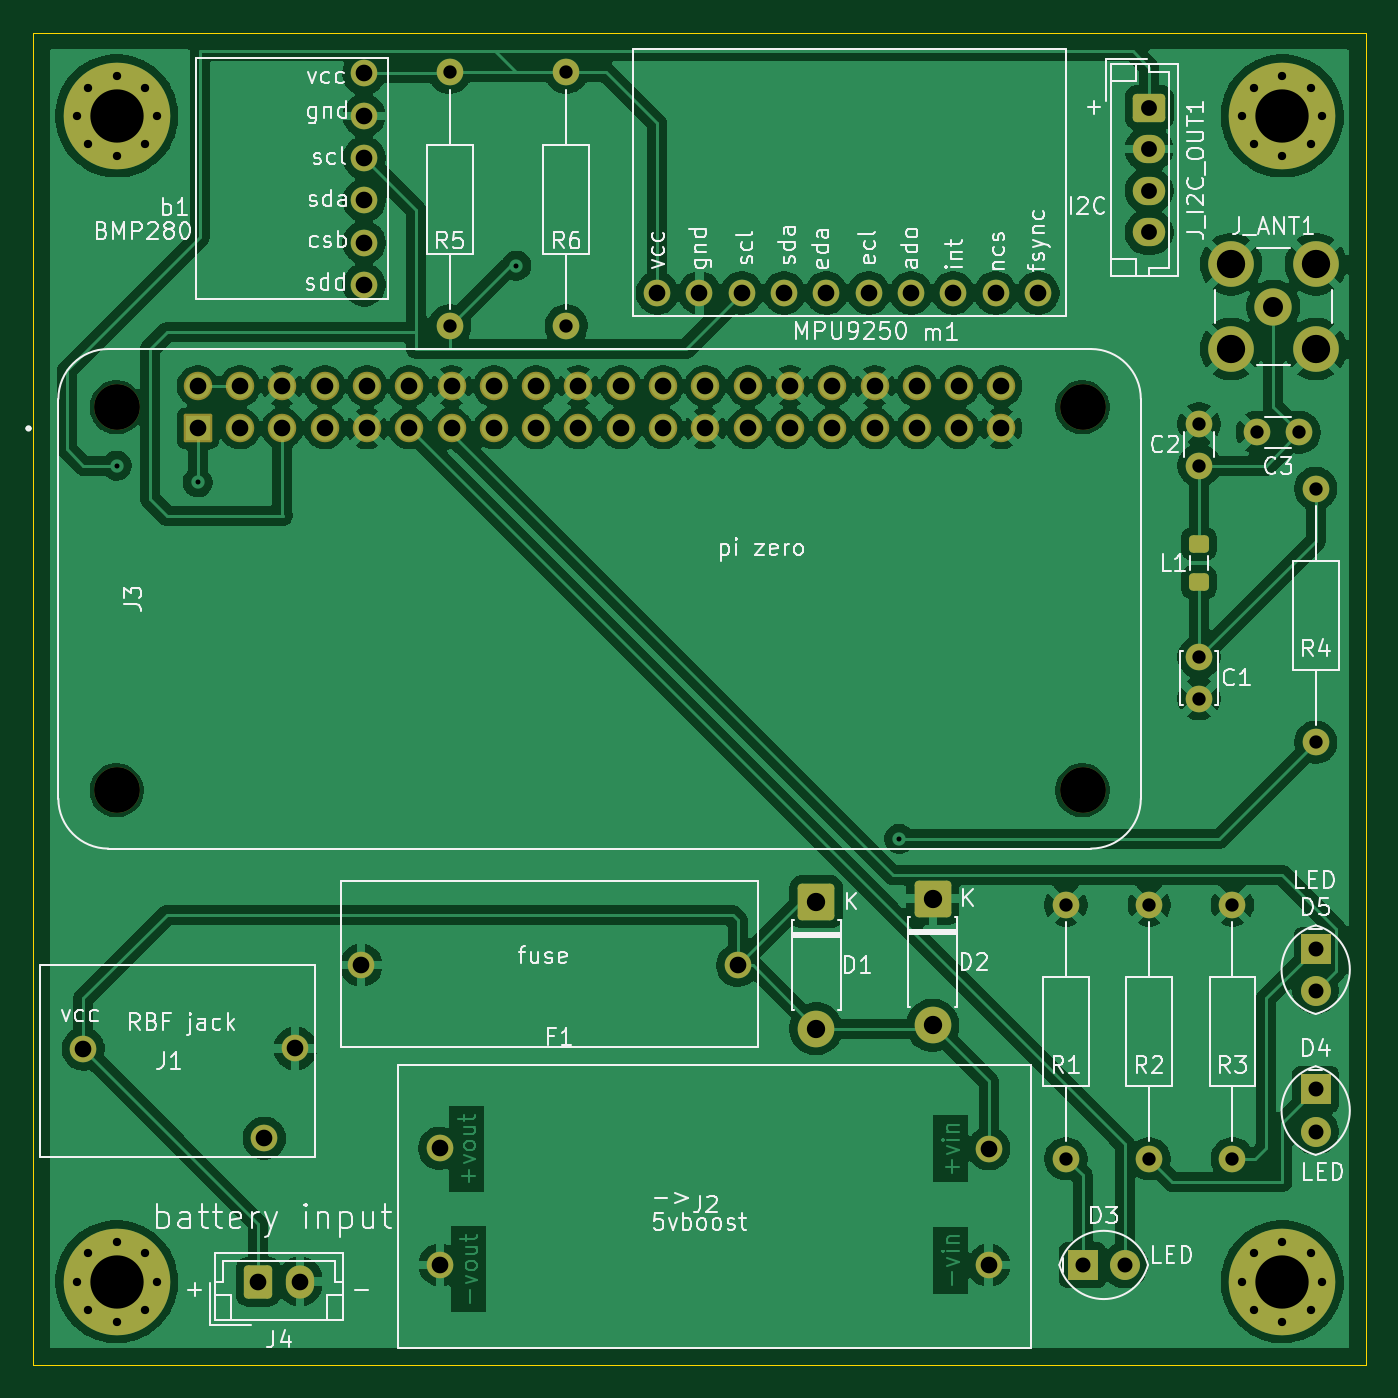
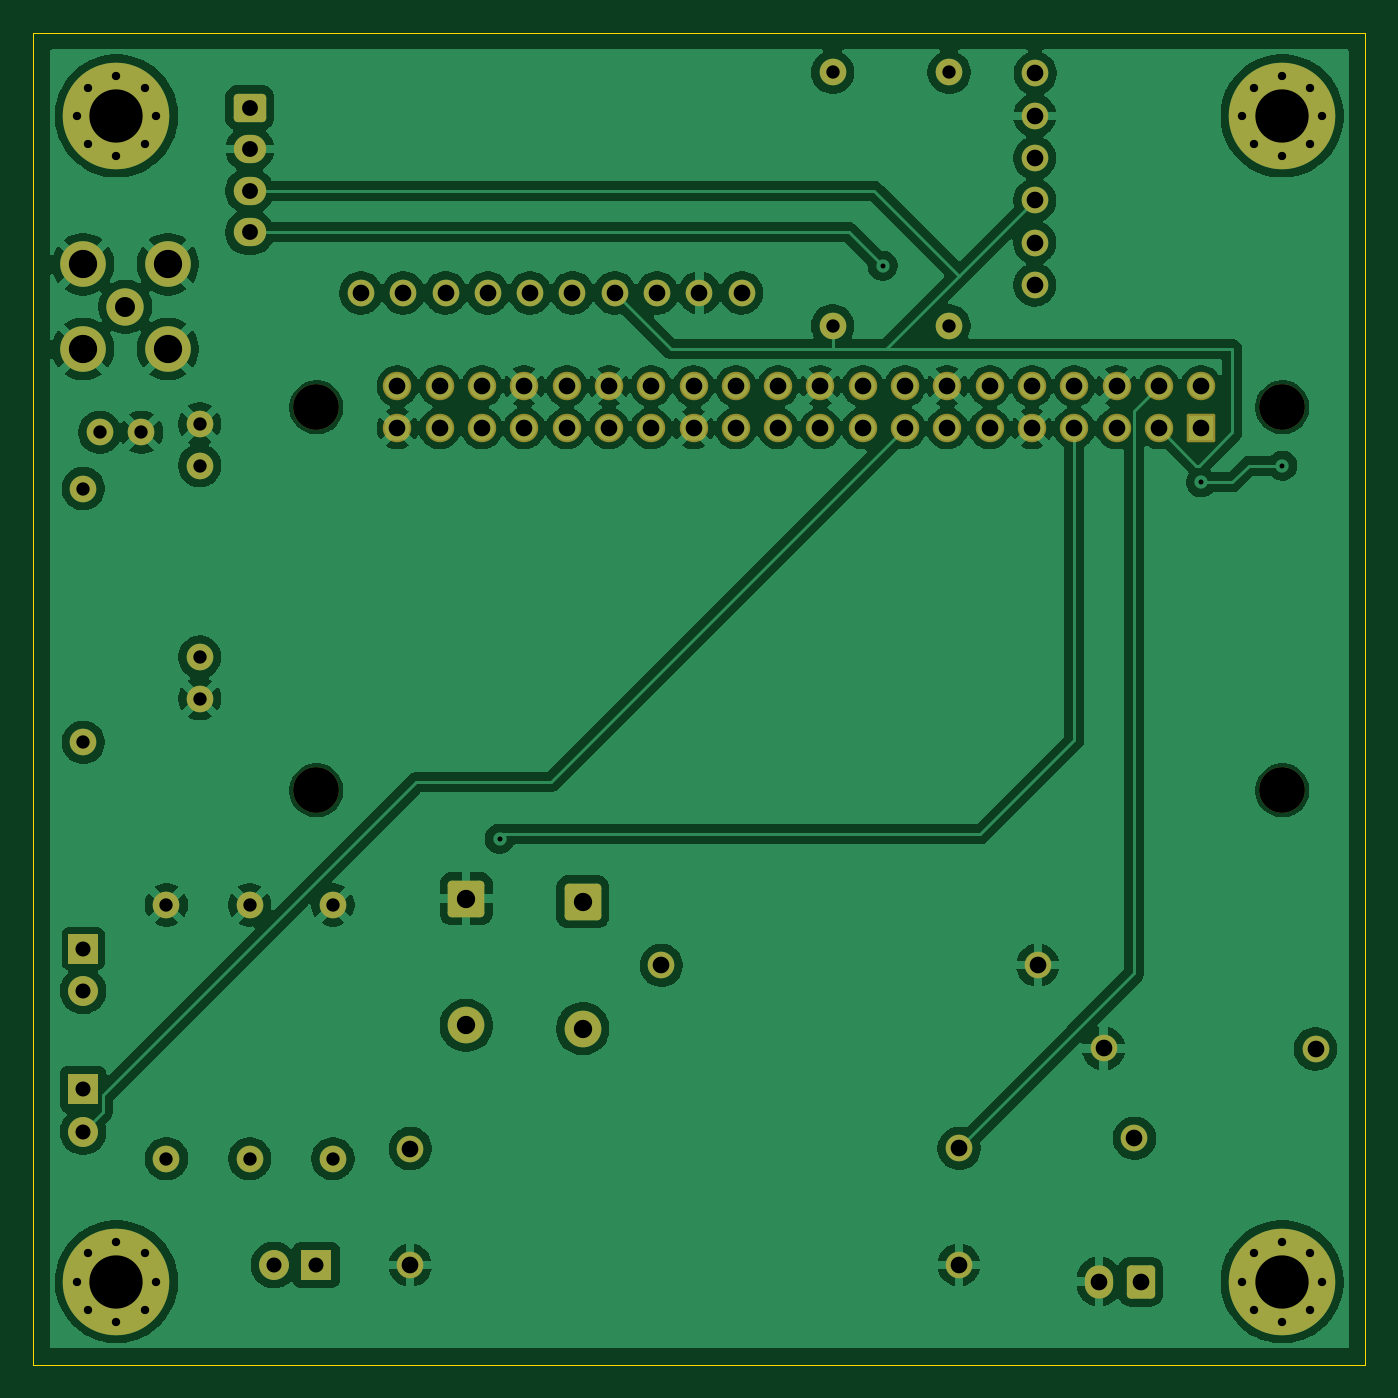
Circuit board: 10 layer files. Board 80.0 x 80.0 mm.
- bottom_copper: onboardcomputer-B_Cu.gbr (194780 bytes)
- bottom_mask: onboardcomputer-B_Mask.gbr (6079 bytes)
- paste: onboardcomputer-B_Paste.gbr (458 bytes)
- bottom_silk: onboardcomputer-B_Silkscreen.gbr (459 bytes)
- outline: onboardcomputer-Edge_Cuts.gbr (612 bytes)
- top_copper: onboardcomputer-F_Cu.gbr (206433 bytes)
- top_mask: onboardcomputer-F_Mask.gbr (6261 bytes)
- paste: onboardcomputer-F_Paste.gbr (1180 bytes)
- top_silk: onboardcomputer-F_Silkscreen.gbr (91936 bytes)
- drill: onboardcomputer.drl (2369 bytes)

=== bottom_copper: onboardcomputer-B_Cu.gbr (194780 bytes, source omitted) ===
=== bottom_mask: onboardcomputer-B_Mask.gbr ===
%TF.GenerationSoftware,KiCad,Pcbnew,9.0.4*%
%TF.CreationDate,2025-10-26T00:43:11+05:45*%
%TF.ProjectId,onboardcomputer,6f6e626f-6172-4646-936f-6d7075746572,rev?*%
%TF.SameCoordinates,Original*%
%TF.FileFunction,Soldermask,Bot*%
%TF.FilePolarity,Negative*%
%FSLAX46Y46*%
G04 Gerber Fmt 4.6, Leading zero omitted, Abs format (unit mm)*
G04 Created by KiCad (PCBNEW 9.0.4) date 2025-10-26 00:43:11*
%MOMM*%
%LPD*%
G01*
G04 APERTURE LIST*
G04 Aperture macros list*
%AMRoundRect*
0 Rectangle with rounded corners*
0 $1 Rounding radius*
0 $2 $3 $4 $5 $6 $7 $8 $9 X,Y pos of 4 corners*
0 Add a 4 corners polygon primitive as box body*
4,1,4,$2,$3,$4,$5,$6,$7,$8,$9,$2,$3,0*
0 Add four circle primitives for the rounded corners*
1,1,$1+$1,$2,$3*
1,1,$1+$1,$4,$5*
1,1,$1+$1,$6,$7*
1,1,$1+$1,$8,$9*
0 Add four rect primitives between the rounded corners*
20,1,$1+$1,$2,$3,$4,$5,0*
20,1,$1+$1,$4,$5,$6,$7,0*
20,1,$1+$1,$6,$7,$8,$9,0*
20,1,$1+$1,$8,$9,$2,$3,0*%
G04 Aperture macros list end*
%ADD10C,2.750000*%
%ADD11RoundRect,0.102000X-0.754000X-0.754000X0.754000X-0.754000X0.754000X0.754000X-0.754000X0.754000X0*%
%ADD12C,1.712000*%
%ADD13C,2.240000*%
%ADD14C,2.740000*%
%ADD15O,1.600000X1.600000*%
%ADD16C,0.800000*%
%ADD17C,6.400000*%
%ADD18RoundRect,0.250000X-0.725000X0.600000X-0.725000X-0.600000X0.725000X-0.600000X0.725000X0.600000X0*%
%ADD19O,1.950000X1.700000*%
%ADD20C,1.600000*%
%ADD21R,1.800000X1.800000*%
%ADD22C,1.800000*%
%ADD23RoundRect,0.250000X-0.600000X-0.750000X0.600000X-0.750000X0.600000X0.750000X-0.600000X0.750000X0*%
%ADD24O,1.700000X2.000000*%
%ADD25RoundRect,0.249999X-0.850001X0.850001X-0.850001X-0.850001X0.850001X-0.850001X0.850001X0.850001X0*%
%ADD26C,2.200000*%
G04 APERTURE END LIST*
D10*
%TO.C,J3*%
X102000000Y-60500000D03*
X102000000Y-83500000D03*
X160000000Y-60500000D03*
X160000000Y-83500000D03*
D11*
X106870000Y-61770000D03*
D12*
X106870000Y-59230000D03*
X109410000Y-61770000D03*
X109410000Y-59230000D03*
X111950000Y-61770000D03*
X111950000Y-59230000D03*
X114490000Y-61770000D03*
X114490000Y-59230000D03*
X117030000Y-61770000D03*
X117030000Y-59230000D03*
X119570000Y-61770000D03*
X119570000Y-59230000D03*
X122110000Y-61770000D03*
X122110000Y-59230000D03*
X124650000Y-61770000D03*
X124650000Y-59230000D03*
X127190000Y-61770000D03*
X127190000Y-59230000D03*
X129730000Y-61770000D03*
X129730000Y-59230000D03*
X132270000Y-61770000D03*
X132270000Y-59230000D03*
X134810000Y-61770000D03*
X134810000Y-59230000D03*
X137350000Y-61770000D03*
X137350000Y-59230000D03*
X139890000Y-61770000D03*
X139890000Y-59230000D03*
X142430000Y-61770000D03*
X142430000Y-59230000D03*
X144970000Y-61770000D03*
X144970000Y-59230000D03*
X147510000Y-61770000D03*
X147510000Y-59230000D03*
X150050000Y-61770000D03*
X150050000Y-59230000D03*
X152590000Y-61770000D03*
X152590000Y-59230000D03*
X155130000Y-61770000D03*
X155130000Y-59230000D03*
%TD*%
D13*
%TO.C,J_ANT1*%
X171460000Y-54460000D03*
D14*
X168920000Y-51920000D03*
X168920000Y-57000000D03*
X174000000Y-51920000D03*
X174000000Y-57000000D03*
%TD*%
D15*
%TO.C,b1*%
X116834000Y-40450800D03*
X116859400Y-42990800D03*
X116859400Y-45530800D03*
X116859400Y-48070800D03*
X116859400Y-50610800D03*
X116859400Y-53150800D03*
%TD*%
D16*
%TO.C,REF\u002A\u002A*%
X169600000Y-113000000D03*
X170302944Y-111302944D03*
X170302944Y-114697056D03*
X172000000Y-110600000D03*
D17*
X172000000Y-113000000D03*
D16*
X172000000Y-115400000D03*
X173697056Y-111302944D03*
X173697056Y-114697056D03*
X174400000Y-113000000D03*
%TD*%
D18*
%TO.C,J_I2C_OUT1*%
X164000000Y-42500000D03*
D19*
X164000000Y-45000000D03*
X164000000Y-47500000D03*
X164000000Y-50000000D03*
%TD*%
D20*
%TO.C,R1*%
X159000000Y-105620000D03*
X159000000Y-90380000D03*
%TD*%
D21*
%TO.C,D5*%
X174000000Y-93000000D03*
D22*
X174000000Y-95540000D03*
%TD*%
D20*
%TO.C,R4*%
X174000000Y-80620000D03*
X174000000Y-65380000D03*
%TD*%
D15*
%TO.C,m1*%
X134458000Y-53636000D03*
X136998000Y-53636000D03*
X139538000Y-53636000D03*
X142078000Y-53636000D03*
X144618000Y-53636000D03*
X147158000Y-53636000D03*
X149698000Y-53636000D03*
X152238000Y-53636000D03*
X154778000Y-53636000D03*
X157318000Y-53636000D03*
%TD*%
D16*
%TO.C,REF\u002A\u002A*%
X99600000Y-43000000D03*
X100302944Y-41302944D03*
X100302944Y-44697056D03*
X102000000Y-40600000D03*
D17*
X102000000Y-43000000D03*
D16*
X102000000Y-45400000D03*
X103697056Y-41302944D03*
X103697056Y-44697056D03*
X104400000Y-43000000D03*
%TD*%
D23*
%TO.C,J4*%
X110500000Y-113000000D03*
D24*
X113000000Y-113000000D03*
%TD*%
D15*
%TO.C,F1*%
X139290000Y-94010000D03*
X116680000Y-94000000D03*
%TD*%
D20*
%TO.C,R2*%
X164000000Y-105620000D03*
X164000000Y-90380000D03*
%TD*%
D16*
%TO.C,REF\u002A\u002A*%
X169600000Y-43000000D03*
X170302944Y-41302944D03*
X170302944Y-44697056D03*
X172000000Y-40600000D03*
D17*
X172000000Y-43000000D03*
D16*
X172000000Y-45400000D03*
X173697056Y-41302944D03*
X173697056Y-44697056D03*
X174400000Y-43000000D03*
%TD*%
D21*
%TO.C,D4*%
X174000000Y-101460000D03*
D22*
X174000000Y-104000000D03*
%TD*%
D15*
%TO.C,J1*%
X100000000Y-99033000D03*
X110871200Y-104392400D03*
X112725400Y-99000000D03*
%TD*%
D16*
%TO.C,REF\u002A\u002A*%
X99600000Y-113000000D03*
X100302944Y-111302944D03*
X100302944Y-114697056D03*
X102000000Y-110600000D03*
D17*
X102000000Y-113000000D03*
D16*
X102000000Y-115400000D03*
X103697056Y-111302944D03*
X103697056Y-114697056D03*
X104400000Y-113000000D03*
%TD*%
D20*
%TO.C,R5*%
X122000000Y-40380000D03*
X122000000Y-55620000D03*
%TD*%
D21*
%TO.C,D3*%
X160000000Y-112000000D03*
D22*
X162540000Y-112000000D03*
%TD*%
D20*
%TO.C,R6*%
X129000000Y-40380000D03*
X129000000Y-55620000D03*
%TD*%
%TO.C,C3*%
X173000000Y-62000000D03*
X170500000Y-62000000D03*
%TD*%
D25*
%TO.C,D1*%
X144000000Y-90190000D03*
D26*
X144000000Y-97810000D03*
%TD*%
D20*
%TO.C,C2*%
X167000000Y-64000000D03*
X167000000Y-61500000D03*
%TD*%
%TO.C,R3*%
X169000000Y-105620000D03*
X169000000Y-90380000D03*
%TD*%
D25*
%TO.C,D2*%
X151000000Y-90000000D03*
D26*
X151000000Y-97620000D03*
%TD*%
D20*
%TO.C,C1*%
X167000000Y-75500000D03*
X167000000Y-78000000D03*
%TD*%
D15*
%TO.C,J2*%
X154360000Y-105008600D03*
X154360000Y-112019000D03*
X121400000Y-105000000D03*
X121416200Y-112000000D03*
%TD*%
M02*

=== paste: onboardcomputer-B_Paste.gbr ===
%TF.GenerationSoftware,KiCad,Pcbnew,9.0.4*%
%TF.CreationDate,2025-10-26T00:43:10+05:45*%
%TF.ProjectId,onboardcomputer,6f6e626f-6172-4646-936f-6d7075746572,rev?*%
%TF.SameCoordinates,Original*%
%TF.FileFunction,Paste,Bot*%
%TF.FilePolarity,Positive*%
%FSLAX46Y46*%
G04 Gerber Fmt 4.6, Leading zero omitted, Abs format (unit mm)*
G04 Created by KiCad (PCBNEW 9.0.4) date 2025-10-26 00:43:10*
%MOMM*%
%LPD*%
G01*
G04 APERTURE LIST*
G04 APERTURE END LIST*
M02*

=== bottom_silk: onboardcomputer-B_Silkscreen.gbr ===
%TF.GenerationSoftware,KiCad,Pcbnew,9.0.4*%
%TF.CreationDate,2025-10-26T00:43:11+05:45*%
%TF.ProjectId,onboardcomputer,6f6e626f-6172-4646-936f-6d7075746572,rev?*%
%TF.SameCoordinates,Original*%
%TF.FileFunction,Legend,Bot*%
%TF.FilePolarity,Positive*%
%FSLAX46Y46*%
G04 Gerber Fmt 4.6, Leading zero omitted, Abs format (unit mm)*
G04 Created by KiCad (PCBNEW 9.0.4) date 2025-10-26 00:43:11*
%MOMM*%
%LPD*%
G01*
G04 APERTURE LIST*
G04 APERTURE END LIST*
M02*

=== outline: onboardcomputer-Edge_Cuts.gbr ===
%TF.GenerationSoftware,KiCad,Pcbnew,9.0.4*%
%TF.CreationDate,2025-10-26T00:43:11+05:45*%
%TF.ProjectId,onboardcomputer,6f6e626f-6172-4646-936f-6d7075746572,rev?*%
%TF.SameCoordinates,Original*%
%TF.FileFunction,Profile,NP*%
%FSLAX46Y46*%
G04 Gerber Fmt 4.6, Leading zero omitted, Abs format (unit mm)*
G04 Created by KiCad (PCBNEW 9.0.4) date 2025-10-26 00:43:11*
%MOMM*%
%LPD*%
G01*
G04 APERTURE LIST*
%TA.AperFunction,Profile*%
%ADD10C,0.050000*%
%TD*%
G04 APERTURE END LIST*
D10*
X97000000Y-38000000D02*
X177000000Y-38000000D01*
X177000000Y-118000000D01*
X97000000Y-118000000D01*
X97000000Y-38000000D01*
M02*

=== top_copper: onboardcomputer-F_Cu.gbr (206433 bytes, source omitted) ===
=== top_mask: onboardcomputer-F_Mask.gbr ===
%TF.GenerationSoftware,KiCad,Pcbnew,9.0.4*%
%TF.CreationDate,2025-10-26T00:43:11+05:45*%
%TF.ProjectId,onboardcomputer,6f6e626f-6172-4646-936f-6d7075746572,rev?*%
%TF.SameCoordinates,Original*%
%TF.FileFunction,Soldermask,Top*%
%TF.FilePolarity,Negative*%
%FSLAX46Y46*%
G04 Gerber Fmt 4.6, Leading zero omitted, Abs format (unit mm)*
G04 Created by KiCad (PCBNEW 9.0.4) date 2025-10-26 00:43:11*
%MOMM*%
%LPD*%
G01*
G04 APERTURE LIST*
G04 Aperture macros list*
%AMRoundRect*
0 Rectangle with rounded corners*
0 $1 Rounding radius*
0 $2 $3 $4 $5 $6 $7 $8 $9 X,Y pos of 4 corners*
0 Add a 4 corners polygon primitive as box body*
4,1,4,$2,$3,$4,$5,$6,$7,$8,$9,$2,$3,0*
0 Add four circle primitives for the rounded corners*
1,1,$1+$1,$2,$3*
1,1,$1+$1,$4,$5*
1,1,$1+$1,$6,$7*
1,1,$1+$1,$8,$9*
0 Add four rect primitives between the rounded corners*
20,1,$1+$1,$2,$3,$4,$5,0*
20,1,$1+$1,$4,$5,$6,$7,0*
20,1,$1+$1,$6,$7,$8,$9,0*
20,1,$1+$1,$8,$9,$2,$3,0*%
G04 Aperture macros list end*
%ADD10C,2.750000*%
%ADD11RoundRect,0.102000X-0.754000X-0.754000X0.754000X-0.754000X0.754000X0.754000X-0.754000X0.754000X0*%
%ADD12C,1.712000*%
%ADD13C,2.240000*%
%ADD14C,2.740000*%
%ADD15O,1.600000X1.600000*%
%ADD16C,0.800000*%
%ADD17C,6.400000*%
%ADD18RoundRect,0.250000X-0.725000X0.600000X-0.725000X-0.600000X0.725000X-0.600000X0.725000X0.600000X0*%
%ADD19O,1.950000X1.700000*%
%ADD20C,1.600000*%
%ADD21R,1.800000X1.800000*%
%ADD22C,1.800000*%
%ADD23RoundRect,0.250000X-0.600000X-0.750000X0.600000X-0.750000X0.600000X0.750000X-0.600000X0.750000X0*%
%ADD24O,1.700000X2.000000*%
%ADD25RoundRect,0.249999X-0.850001X0.850001X-0.850001X-0.850001X0.850001X-0.850001X0.850001X0.850001X0*%
%ADD26C,2.200000*%
%ADD27RoundRect,0.250000X0.350000X-0.275000X0.350000X0.275000X-0.350000X0.275000X-0.350000X-0.275000X0*%
G04 APERTURE END LIST*
D10*
%TO.C,J3*%
X102000000Y-60500000D03*
X102000000Y-83500000D03*
X160000000Y-60500000D03*
X160000000Y-83500000D03*
D11*
X106870000Y-61770000D03*
D12*
X106870000Y-59230000D03*
X109410000Y-61770000D03*
X109410000Y-59230000D03*
X111950000Y-61770000D03*
X111950000Y-59230000D03*
X114490000Y-61770000D03*
X114490000Y-59230000D03*
X117030000Y-61770000D03*
X117030000Y-59230000D03*
X119570000Y-61770000D03*
X119570000Y-59230000D03*
X122110000Y-61770000D03*
X122110000Y-59230000D03*
X124650000Y-61770000D03*
X124650000Y-59230000D03*
X127190000Y-61770000D03*
X127190000Y-59230000D03*
X129730000Y-61770000D03*
X129730000Y-59230000D03*
X132270000Y-61770000D03*
X132270000Y-59230000D03*
X134810000Y-61770000D03*
X134810000Y-59230000D03*
X137350000Y-61770000D03*
X137350000Y-59230000D03*
X139890000Y-61770000D03*
X139890000Y-59230000D03*
X142430000Y-61770000D03*
X142430000Y-59230000D03*
X144970000Y-61770000D03*
X144970000Y-59230000D03*
X147510000Y-61770000D03*
X147510000Y-59230000D03*
X150050000Y-61770000D03*
X150050000Y-59230000D03*
X152590000Y-61770000D03*
X152590000Y-59230000D03*
X155130000Y-61770000D03*
X155130000Y-59230000D03*
%TD*%
D13*
%TO.C,J_ANT1*%
X171460000Y-54460000D03*
D14*
X168920000Y-51920000D03*
X168920000Y-57000000D03*
X174000000Y-51920000D03*
X174000000Y-57000000D03*
%TD*%
D15*
%TO.C,b1*%
X116834000Y-40450800D03*
X116859400Y-42990800D03*
X116859400Y-45530800D03*
X116859400Y-48070800D03*
X116859400Y-50610800D03*
X116859400Y-53150800D03*
%TD*%
D16*
%TO.C,REF\u002A\u002A*%
X169600000Y-113000000D03*
X170302944Y-111302944D03*
X170302944Y-114697056D03*
X172000000Y-110600000D03*
D17*
X172000000Y-113000000D03*
D16*
X172000000Y-115400000D03*
X173697056Y-111302944D03*
X173697056Y-114697056D03*
X174400000Y-113000000D03*
%TD*%
D18*
%TO.C,J_I2C_OUT1*%
X164000000Y-42500000D03*
D19*
X164000000Y-45000000D03*
X164000000Y-47500000D03*
X164000000Y-50000000D03*
%TD*%
D20*
%TO.C,R1*%
X159000000Y-105620000D03*
X159000000Y-90380000D03*
%TD*%
D21*
%TO.C,D5*%
X174000000Y-93000000D03*
D22*
X174000000Y-95540000D03*
%TD*%
D20*
%TO.C,R4*%
X174000000Y-80620000D03*
X174000000Y-65380000D03*
%TD*%
D15*
%TO.C,m1*%
X134458000Y-53636000D03*
X136998000Y-53636000D03*
X139538000Y-53636000D03*
X142078000Y-53636000D03*
X144618000Y-53636000D03*
X147158000Y-53636000D03*
X149698000Y-53636000D03*
X152238000Y-53636000D03*
X154778000Y-53636000D03*
X157318000Y-53636000D03*
%TD*%
D16*
%TO.C,REF\u002A\u002A*%
X99600000Y-43000000D03*
X100302944Y-41302944D03*
X100302944Y-44697056D03*
X102000000Y-40600000D03*
D17*
X102000000Y-43000000D03*
D16*
X102000000Y-45400000D03*
X103697056Y-41302944D03*
X103697056Y-44697056D03*
X104400000Y-43000000D03*
%TD*%
D23*
%TO.C,J4*%
X110500000Y-113000000D03*
D24*
X113000000Y-113000000D03*
%TD*%
D15*
%TO.C,F1*%
X139290000Y-94010000D03*
X116680000Y-94000000D03*
%TD*%
D20*
%TO.C,R2*%
X164000000Y-105620000D03*
X164000000Y-90380000D03*
%TD*%
D16*
%TO.C,REF\u002A\u002A*%
X169600000Y-43000000D03*
X170302944Y-41302944D03*
X170302944Y-44697056D03*
X172000000Y-40600000D03*
D17*
X172000000Y-43000000D03*
D16*
X172000000Y-45400000D03*
X173697056Y-41302944D03*
X173697056Y-44697056D03*
X174400000Y-43000000D03*
%TD*%
D21*
%TO.C,D4*%
X174000000Y-101460000D03*
D22*
X174000000Y-104000000D03*
%TD*%
D15*
%TO.C,J1*%
X100000000Y-99033000D03*
X110871200Y-104392400D03*
X112725400Y-99000000D03*
%TD*%
D16*
%TO.C,REF\u002A\u002A*%
X99600000Y-113000000D03*
X100302944Y-111302944D03*
X100302944Y-114697056D03*
X102000000Y-110600000D03*
D17*
X102000000Y-113000000D03*
D16*
X102000000Y-115400000D03*
X103697056Y-111302944D03*
X103697056Y-114697056D03*
X104400000Y-113000000D03*
%TD*%
D20*
%TO.C,R5*%
X122000000Y-40380000D03*
X122000000Y-55620000D03*
%TD*%
D21*
%TO.C,D3*%
X160000000Y-112000000D03*
D22*
X162540000Y-112000000D03*
%TD*%
D20*
%TO.C,R6*%
X129000000Y-40380000D03*
X129000000Y-55620000D03*
%TD*%
%TO.C,C3*%
X173000000Y-62000000D03*
X170500000Y-62000000D03*
%TD*%
D25*
%TO.C,D1*%
X144000000Y-90190000D03*
D26*
X144000000Y-97810000D03*
%TD*%
D20*
%TO.C,C2*%
X167000000Y-64000000D03*
X167000000Y-61500000D03*
%TD*%
D27*
%TO.C,L1*%
X167000000Y-71000000D03*
X167000000Y-68700000D03*
%TD*%
D20*
%TO.C,R3*%
X169000000Y-105620000D03*
X169000000Y-90380000D03*
%TD*%
D25*
%TO.C,D2*%
X151000000Y-90000000D03*
D26*
X151000000Y-97620000D03*
%TD*%
D20*
%TO.C,C1*%
X167000000Y-75500000D03*
X167000000Y-78000000D03*
%TD*%
D15*
%TO.C,J2*%
X154360000Y-105008600D03*
X154360000Y-112019000D03*
X121400000Y-105000000D03*
X121416200Y-112000000D03*
%TD*%
M02*

=== paste: onboardcomputer-F_Paste.gbr (1180 bytes, source withheld) ===
=== top_silk: onboardcomputer-F_Silkscreen.gbr (91936 bytes, source omitted) ===
=== drill: onboardcomputer.drl ===
M48
METRIC
T1C0.300
T2C0.500
T3C0.800
T4C0.900
T5C0.950
T6C1.000
T7C1.100
T8C1.200
T9C1.700
T10C3.200
T11C2.750
%
G90
G05
T1
X102.0Y-64.0
X106.87Y-65.0
X126.0Y-52.0
X149.0Y-86.415
T2
X99.6Y-43.0
X99.6Y-113.0
X100.303Y-41.303
X100.303Y-44.697
X100.303Y-111.303
X100.303Y-114.697
X102.0Y-40.6
X102.0Y-45.4
X102.0Y-110.6
X102.0Y-115.4
X103.697Y-41.303
X103.697Y-44.697
X103.697Y-111.303
X103.697Y-114.697
X104.4Y-43.0
X104.4Y-113.0
X169.6Y-43.0
X169.6Y-113.0
X170.303Y-41.303
X170.303Y-44.697
X170.303Y-111.303
X170.303Y-114.697
X172.0Y-40.6
X172.0Y-45.4
X172.0Y-110.6
X172.0Y-115.4
X173.697Y-41.303
X173.697Y-44.697
X173.697Y-111.303
X173.697Y-114.697
X174.4Y-43.0
X174.4Y-113.0
T3
X122.0Y-40.38
X122.0Y-55.62
X129.0Y-40.38
X129.0Y-55.62
X159.0Y-90.38
X159.0Y-105.62
X164.0Y-90.38
X164.0Y-105.62
X167.0Y-61.5
X167.0Y-64.0
X167.0Y-75.5
X167.0Y-78.0
X169.0Y-90.38
X169.0Y-105.62
X170.5Y-62.0
X173.0Y-62.0
X174.0Y-65.38
X174.0Y-80.62
T4
X160.0Y-112.0
X162.54Y-112.0
X174.0Y-93.0
X174.0Y-95.54
X174.0Y-101.46
X174.0Y-104.0
T5
X164.0Y-42.5
X164.0Y-45.0
X164.0Y-47.5
X164.0Y-50.0
T6
X100.0Y-99.033
X106.87Y-59.23
X106.87Y-61.77
X109.41Y-59.23
X109.41Y-61.77
X110.5Y-113.0
X110.871Y-104.392
X111.95Y-59.23
X111.95Y-61.77
X112.725Y-99.0
X113.0Y-113.0
X114.49Y-59.23
X114.49Y-61.77
X116.68Y-94.0
X116.834Y-40.451
X116.859Y-42.991
X116.859Y-45.531
X116.859Y-48.071
X116.859Y-50.611
X116.859Y-53.151
X117.03Y-59.23
X117.03Y-61.77
X119.57Y-59.23
X119.57Y-61.77
X121.4Y-105.0
X121.416Y-112.0
X122.11Y-59.23
X122.11Y-61.77
X124.65Y-59.23
X124.65Y-61.77
X127.19Y-59.23
X127.19Y-61.77
X129.73Y-59.23
X129.73Y-61.77
X132.27Y-59.23
X132.27Y-61.77
X134.458Y-53.636
X134.81Y-59.23
X134.81Y-61.77
X136.998Y-53.636
X137.35Y-59.23
X137.35Y-61.77
X139.29Y-94.01
X139.538Y-53.636
X139.89Y-59.23
X139.89Y-61.77
X142.078Y-53.636
X142.43Y-59.23
X142.43Y-61.77
X144.618Y-53.636
X144.97Y-59.23
X144.97Y-61.77
X147.158Y-53.636
X147.51Y-59.23
X147.51Y-61.77
X149.698Y-53.636
X150.05Y-59.23
X150.05Y-61.77
X152.238Y-53.636
X152.59Y-59.23
X152.59Y-61.77
X154.36Y-105.009
X154.36Y-112.019
X154.778Y-53.636
X155.13Y-59.23
X155.13Y-61.77
X157.318Y-53.636
T7
X144.0Y-90.19
X144.0Y-97.81
X151.0Y-90.0
X151.0Y-97.62
T8
X171.46Y-54.46
T9
X168.92Y-51.92
X168.92Y-57.0
X174.0Y-51.92
X174.0Y-57.0
T10
X102.0Y-43.0
X102.0Y-113.0
X172.0Y-43.0
X172.0Y-113.0
T11
X102.0Y-60.5
X102.0Y-83.5
X160.0Y-60.5
X160.0Y-83.5
M30

